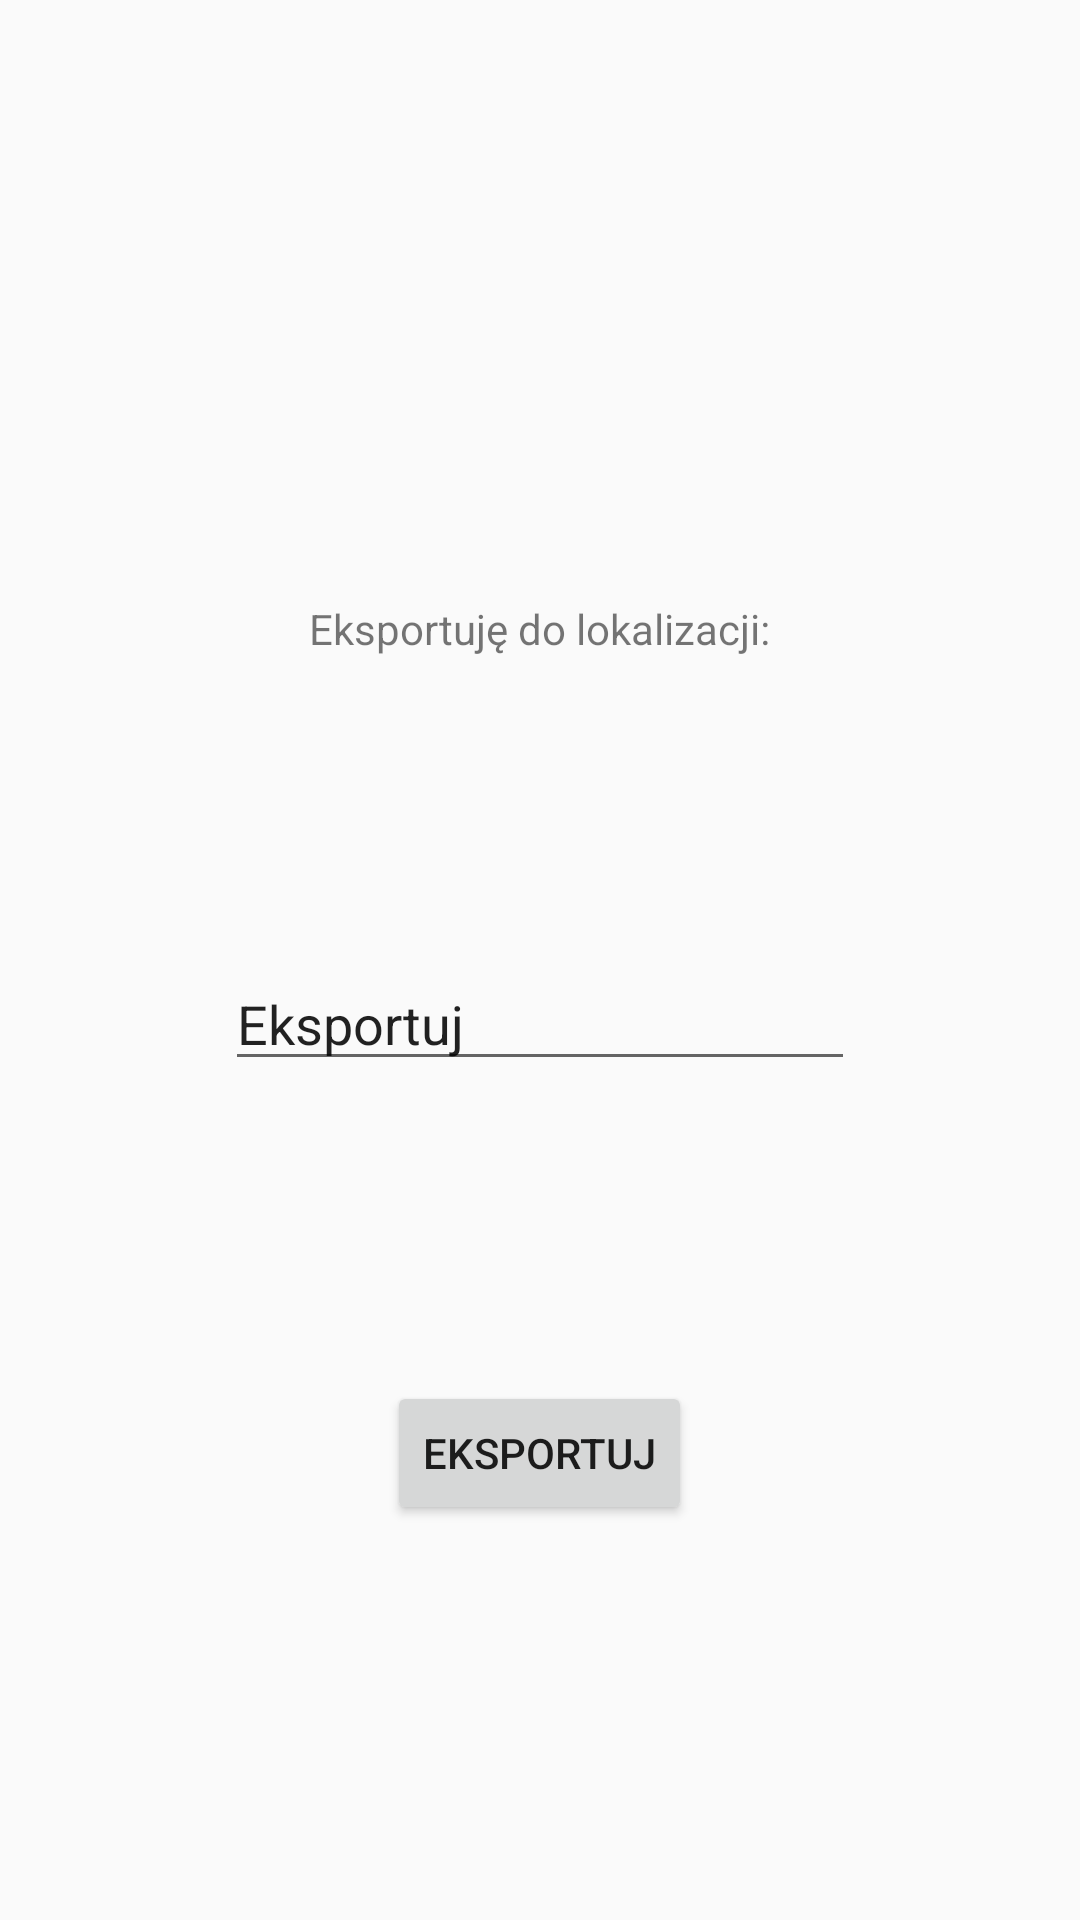

The Android layout XML behind this screen, and the referenced resources:
<!-- AndroidManifest.xml: application theme AppTheme -->
<!-- res/layout/activity_sqlite_2_excel.xml -->
<?xml version="1.0" encoding="utf-8"?>
<RelativeLayout xmlns:android="http://schemas.android.com/apk/res/android"
    xmlns:app="http://schemas.android.com/apk/res-auto"
    xmlns:tools="http://schemas.android.com/tools"
    android:layout_width="match_parent"
    android:layout_height="match_parent"
    tools:context=".activities.SQLite2ExcelActivity">


    <TextView
        android:id="@+id/textView"
        android:layout_width="wrap_content"
        android:layout_height="wrap_content"
        android:layout_alignParentTop="true"
        android:layout_centerHorizontal="true"
        android:layout_marginTop="200dp"
        android:text="Eksportuję do lokalizacji:"
        />

    <EditText
        android:id="@+id/editPath"
        android:layout_width="wrap_content"
        android:layout_height="wrap_content"
        android:layout_below="@+id/textView"
        android:layout_centerHorizontal="true"
        android:layout_marginTop="100dp"
        android:ems="10"
        android:inputType="textPersonName"
        android:text="Eksportuj" />

    <Button
        android:id="@+id/btn_export"
        android:layout_width="wrap_content"
        android:layout_height="wrap_content"
        android:layout_below="@+id/editPath"
        android:layout_centerHorizontal="true"
        android:layout_marginTop="100dp"
        android:text="Eksportuj" />



</RelativeLayout>
<!-- resources referenced by this layout -->
<resources>
  <style name="AppTheme" parent="Theme.AppCompat.Light.DarkActionBar">
          
          <item name="colorPrimary">#000000</item>
          <item name="colorPrimaryDark">#39BF05</item>
          <item name="colorAccent">#000000</item>
      </style>
</resources>
